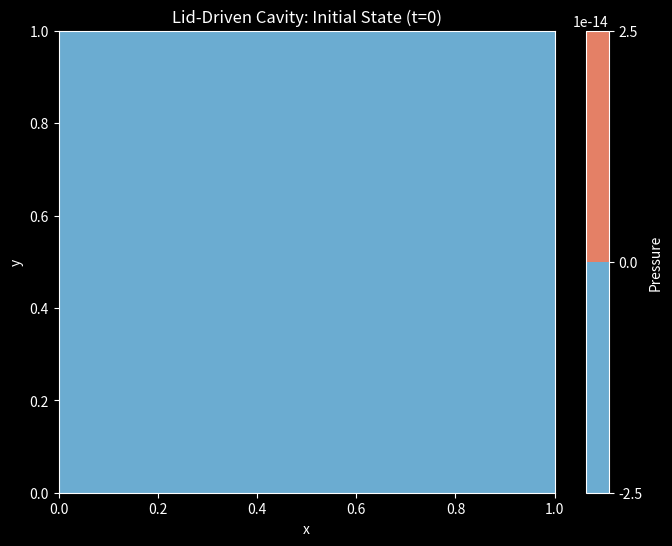
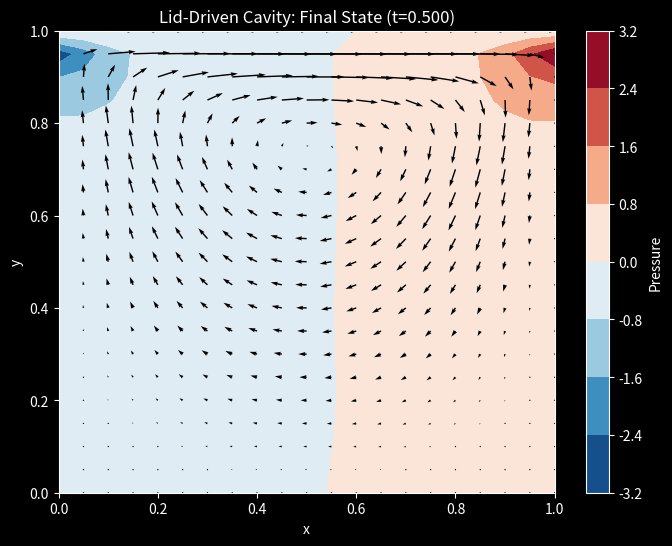
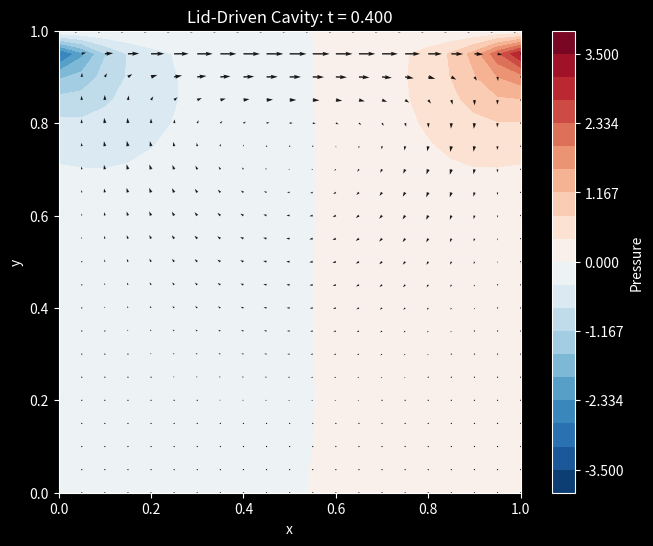

Source code (Python) for these figures, in order:
"""
Solves the incompressible Navier Stokes equations in a lid-driven cavity
scenario using Finite Differences, explicit timestepping and Chorin's Projection.

Momentum:           ∂u/∂t + (u ⋅ ∇) u = − 1/ρ ∇p + ν ∇²u + f

Incompressibility:  ∇ ⋅ u = 0


u:  Velocity (2d vector)
p:  Pressure
f:  Forcing (here =0)
ν:  Kinematic Viscosity
ρ:  Density
t:  Time
∇:  Nabla operator (defining nonlinear convection, gradient and divergence)
∇²: Laplace Operator

----

Lid-Driven Cavity Scenario:


                            ------>>>>> u_top

          1 +-------------------------------------------------+
            |                                                 |
            |             *                      *            |
            |          *           *    *    *                |
        0.8 |                                                 |
            |                                 *               |
            |     *       *                                   |
            |                      *     *                    |
        0.6 |                                            *    |
u = 0       |      *                             *            |   u = 0
v = 0       |                             *                   |   v = 0
            |                     *                           |
            |           *                *         *          |
        0.4 |                                                 |
            |                                                 |
            |      *            *             *               |
            |           *                             *       |
        0.2 |                       *           *             |
            |                               *                 |
            |  *          *      *                 *       *  |
            |                            *                    |
          0 +-------------------------------------------------+
            0        0.2       0.4       0.6       0.8        1

                                    u = 0
                                    v = 0

* Velocity and pressure have zero initial condition.
* Homogeneous Dirichlet Boundary Conditions everywhere except for horizontal
  velocity at top. It is driven by an external flow.

-----

Solution strategy:   (Projection Method: Chorin's Splitting)

1. Solve Momentum equation without pressure gradient for tentative velocity
   (with given Boundary Conditions)

    ∂u/∂t + (u ⋅ ∇) u = ν ∇²u

2. Solve pressure poisson equation for pressure at next point in time
   (with homogeneous Neumann Boundary Conditions everywhere except for
   the top, where it is homogeneous Dirichlet)

    ∇²p = ρ/Δt ∇ ⋅ u           

3. Correct the velocities (and again enforce the Velocity Boundary Conditions)

    u ← u − Δt/ρ ∇ p

-----

    Expected Outcome: After some time a swirling motion will take place

          1 +-------------------------------------------------+
            |                                                 |
            |                                                 |
            |                                                 |
        0.8 |                                                 |
            |                      *-->*                      |
            |                ******     ******                |
            |              **                 **              |
        0.6 |             *                     *             |
            |             *                      *            |
            |            *                        *           |
            |            *                       *            |
            |             *                     *             |
        0.4 |             *                     *             |
            |              **                 **              |
            |                ******     ******                |
            |                      *<--*                      |
        0.2 |                                                 |
            |                                                 |
            |                                                 |
            |                                                 |
          0 +-------------------------------------------------+
            0        0.2       0.4       0.6       0.8        1

------

Strategy in index notation

u = [u, v]
x = [x, y]

1. Solve tentative velocity + velocity BC

    ∂u/∂t + u ∂u/∂x + v ∂u/∂y = ν ∂²u/∂x² + ν ∂²u/∂y²

    ∂v/∂t + u ∂v/∂x + v ∂v/∂y = ν ∂²v/∂x² + ν ∂²v/∂y²

2. Solve pressure poisson + pressure BC

    ∂²p/∂x² + ∂²p/∂y² = ρ/Δt (∂u/∂x + ∂v/∂y)

3. Correct velocity + velocity BC

    u ← u − Δt/ρ ∂p/∂x

    v ← v − Δt/ρ ∂p/∂y

------

IMPORTANT: Take care to select a timestep that ensures stability
"""
import matplotlib.pyplot as plt
import matplotlib.animation as animation
import numpy as np
from tqdm import tqdm

N_POINTS = 41
DOMAIN_SIZE = 1.0
N_ITERATIONS = 500
TIME_STEP_LENGTH = 0.001
KINEMATIC_VISCOSITY = 0.1
DENSITY = 1.0
HORIZONTAL_VELOCITY_TOP = 1.0

N_PRESSURE_POISSON_ITERATIONS = 50
STABILITY_SAFETY_FACTOR = 0.5

# Visualization options
USE_STREAMPLOT = False  # Set to True for streamlines, False for arrows

def main():
    element_length = DOMAIN_SIZE / (N_POINTS - 1)
    x = np.linspace(0.0, DOMAIN_SIZE, N_POINTS)
    y = np.linspace(0.0, DOMAIN_SIZE, N_POINTS)

    X, Y = np.meshgrid(x, y)

    u_prev = np.zeros_like(X)
    v_prev = np.zeros_like(X)
    p_prev = np.zeros_like(X)
    
    # Save initial condition plot (t=0)
    plt.style.use("dark_background")
    plt.figure(figsize=(8, 6))
    plt.contourf(X[::2, ::2], Y[::2, ::2], p_prev[::2, ::2], cmap="RdBu_r")
    plt.colorbar(label="Pressure")
    plt.quiver(X[::2, ::2], Y[::2, ::2], u_prev[::2, ::2], v_prev[::2, ::2], color="white", alpha=0.9)
    plt.title("Lid-Driven Cavity: Initial State (t=0)")
    plt.xlabel("x")
    plt.ylabel("y")
    plt.xlim((0, 1))
    plt.ylim((0, 1))
    plt.savefig("lid_driven_cavity_initial.png", dpi=300, bbox_inches='tight')
    plt.close()


    def central_difference_x(f):
        diff = np.zeros_like(f)
        diff[1:-1, 1:-1] = (
            f[1:-1, 2:  ]
            -
            f[1:-1, 0:-2]
        ) / (
            2 * element_length
        )
        return diff
    
    def central_difference_y(f):
        diff = np.zeros_like(f)
        diff[1:-1, 1:-1] = (
            f[2:  , 1:-1]
            -
            f[0:-2, 1:-1]
        ) / (
            2 * element_length
        )
        return diff
    
    def laplace(f):
        diff = np.zeros_like(f)
        diff[1:-1, 1:-1] = (
            f[1:-1, 0:-2]
            +
            f[0:-2, 1:-1]
            -
            4
            *
            f[1:-1, 1:-1]
            +
            f[1:-1, 2:  ]
            +
            f[2:  , 1:-1]
        ) / (
            element_length**2
        )
        return diff
    

    maximum_possible_time_step_length = (
        0.5 * element_length**2 / KINEMATIC_VISCOSITY
    )
    if TIME_STEP_LENGTH > STABILITY_SAFETY_FACTOR * maximum_possible_time_step_length:
        raise RuntimeError("Stability is not guarenteed")

    # Lists to store snapshots for animation
    u_snapshots = []
    v_snapshots = []
    p_snapshots = []
    snapshot_interval = 10  # Store every 10th iteration
    
    # Add initial state
    u_snapshots.append(u_prev.copy())
    v_snapshots.append(v_prev.copy())
    p_snapshots.append(p_prev.copy())
    
    for iteration in tqdm(range(N_ITERATIONS)):
        d_u_prev__d_x = central_difference_x(u_prev)
        d_u_prev__d_y = central_difference_y(u_prev)
        d_v_prev__d_x = central_difference_x(v_prev)
        d_v_prev__d_y = central_difference_y(v_prev)
        laplace__u_prev = laplace(u_prev)
        laplace__v_prev = laplace(v_prev)

        # Perform a tentative step by solving the momentum equation without the
        # pressure gradient
        u_tent = (
            u_prev
            +
            TIME_STEP_LENGTH * (
                -
                (
                    u_prev * d_u_prev__d_x
                    +
                    v_prev * d_u_prev__d_y
                )
                +
                KINEMATIC_VISCOSITY * laplace__u_prev
            )
        )
        v_tent = (
            v_prev
            +
            TIME_STEP_LENGTH * (
                -
                (
                    u_prev * d_v_prev__d_x
                    +
                    v_prev * d_v_prev__d_y
                )
                +
                KINEMATIC_VISCOSITY * laplace__v_prev
            )
        )

        # Velocity Boundary Conditions: Homogeneous Dirichlet BC everywhere
        # except for the horizontal velocity at the top, which is prescribed
        u_tent[0, :] = 0.0
        u_tent[:, 0] = 0.0
        u_tent[:, -1] = 0.0
        u_tent[-1, :] = HORIZONTAL_VELOCITY_TOP
        v_tent[0, :] = 0.0
        v_tent[:, 0] = 0.0
        v_tent[:, -1] = 0.0
        v_tent[-1, :] = 0.0


        d_u_tent__d_x = central_difference_x(u_tent)
        d_v_tent__d_y = central_difference_y(v_tent)

        # Compute a pressure correction by solving the pressure-poisson equation
        rhs = (
            DENSITY / TIME_STEP_LENGTH
            *
            (
                d_u_tent__d_x
                +
                d_v_tent__d_y
            )
        )

        for _ in range(N_PRESSURE_POISSON_ITERATIONS):
            p_next = np.zeros_like(p_prev)
            p_next[1:-1, 1:-1] = 1/4 * (
                +
                p_prev[1:-1, 0:-2]
                +
                p_prev[0:-2, 1:-1]
                +
                p_prev[1:-1, 2:  ]
                +
                p_prev[2:  , 1:-1]
                -
                element_length**2
                *
                rhs[1:-1, 1:-1]
            )

            # Pressure Boundary Conditions: Homogeneous Neumann Boundary
            # Conditions everywhere except for the top, where it is a
            # homogeneous Dirichlet BC
            p_next[:, -1] = p_next[:, -2]
            p_next[0,  :] = p_next[1,  :]
            p_next[:,  0] = p_next[:,  1]
            p_next[-1, :] = 0.0

            p_prev = p_next
        

        d_p_next__d_x = central_difference_x(p_next)
        d_p_next__d_y = central_difference_y(p_next)

        # Correct the velocities such that the fluid stays incompressible
        u_next = (
            u_tent
            -
            TIME_STEP_LENGTH / DENSITY
            *
            d_p_next__d_x
        )
        v_next = (
            v_tent
            -
            TIME_STEP_LENGTH / DENSITY
            *
            d_p_next__d_y
        )

        # Velocity Boundary Conditions: Homogeneous Dirichlet BC everywhere
        # except for the horizontal velocity at the top, which is prescribed
        u_next[0, :] = 0.0
        u_next[:, 0] = 0.0
        u_next[:, -1] = 0.0
        u_next[-1, :] = HORIZONTAL_VELOCITY_TOP
        v_next[0, :] = 0.0
        v_next[:, 0] = 0.0
        v_next[:, -1] = 0.0
        v_next[-1, :] = 0.0


        # Store snapshots for animation (skip iteration 0 since we already have initial state)
        if iteration % snapshot_interval == 0 and iteration > 0:
            u_snapshots.append(u_next.copy())
            v_snapshots.append(v_next.copy())
            p_snapshots.append(p_next.copy())
        
        # Advance in time
        u_prev = u_next
        v_prev = v_next
        p_prev = p_next
    

    # The [::2, ::2] selects only every second entry (less cluttering plot)
    plt.style.use("dark_background")
    plt.figure(figsize=(8, 6))
    plt.contourf(X[::2, ::2], Y[::2, ::2], p_next[::2, ::2], cmap="RdBu_r")
    plt.colorbar(label="Pressure")

    plt.quiver(X[::2, ::2], Y[::2, ::2], u_next[::2, ::2], v_next[::2, ::2], color="black")
    # plt.quiver(X[::2, ::2], Y[::2, ::2], u_next[::2, ::2], v_next[::2, ::2], color="white", alpha=0.9, scale=20, width=0.003)
    # plt.streamplot(X[::2, ::2], Y[::2, ::2], u_next[::2, ::2], v_next[::2, ::2], color="black")
    plt.title(f"Lid-Driven Cavity: Final State (t={N_ITERATIONS * TIME_STEP_LENGTH:.3f})")
    plt.xlabel("x")
    plt.ylabel("y")
    plt.xlim((0, 1))
    plt.ylim((0, 1))
    plt.savefig("lid_driven_cavity_final.png", dpi=300, bbox_inches='tight')
    plt.close()
    
    print(f"Initial condition saved as: lid_driven_cavity_initial.png")
    print(f"Final state saved as: lid_driven_cavity_final.png")
    
    # Create animation
    print("Creating animation...")
    
    fig, ax = plt.subplots(figsize=(8, 6))
    plt.style.use("dark_background")
    
    # Find global min/max for consistent colorbar scaling
    p_min = min(p.min() for p in p_snapshots)
    p_max = max(p.max() for p in p_snapshots)
    
    # Make the colorbar symmetric around zero
    p_abs_max = max(abs(p_min), abs(p_max))
    p_min = -p_abs_max
    p_max = p_abs_max
    

    
    # Initialize plot elements
    # Create fixed contour levels for consistent visualization
    levels = np.linspace(p_min, p_max, 21)
    contour = ax.contourf(X[::2, ::2], Y[::2, ::2], p_snapshots[0][::2, ::2], 
                          levels=levels, cmap="RdBu_r", vmin=p_min, vmax=p_max)
    cbar = fig.colorbar(contour, ax=ax, label="Pressure")
    
    if USE_STREAMPLOT:
        # Use streamlines
        # stream = ax.streamplot(X[::2, ::2], Y[::2, ::2], 
        #                       u_snapshots[0][::2, ::2], v_snapshots[0][::2, ::2], 
        #                       color="white", density=1.5, linewidth=1.5, arrowsize=1.5)
        stream = ax.streamplot(X[::2, ::2], Y[::2, ::2], 
                              u_snapshots[0][::2, ::2], v_snapshots[0][::2, ::2], 
                              color="black", density=1.5, linewidth=1.5, arrowsize=1.5)
    else:
        # Use quiver arrows
        # quiver = ax.quiver(X[::2, ::2], Y[::2, ::2], 
        #                    u_snapshots[0][::2, ::2], v_snapshots[0][::2, ::2], 
        #                    color="white", alpha=0.9, scale=20, width=0.003)
        quiver = ax.quiver(X[::2, ::2], Y[::2, ::2], 
                    u_snapshots[0][::2, ::2], v_snapshots[0][::2, ::2], 
                    color="black", alpha=0.9, scale=20, width=0.003)
    
    ax.set_xlim((0, 1))
    ax.set_ylim((0, 1))
    ax.set_xlabel("x")
    ax.set_ylabel("y")
    ax.set_aspect('equal')
    
    # Store colorbar axis
    cbar_ax = cbar.ax
    
    def animate(frame):
        # Clear previous plots
        ax.clear()
        
        # Redraw contour plot
        contour = ax.contourf(X[::2, ::2], Y[::2, ::2], p_snapshots[frame][::2, ::2], 
                              levels=levels, cmap="RdBu_r", vmin=p_min, vmax=p_max)
        
        # Update colorbar
        cbar_ax.clear()
        fig.colorbar(contour, cax=cbar_ax, label="Pressure")
        
        # Redraw velocity field
        if USE_STREAMPLOT:
            # stream = ax.streamplot(X[::2, ::2], Y[::2, ::2], 
            #                       u_snapshots[frame][::2, ::2], v_snapshots[frame][::2, ::2], 
            #                       color="white", density=1.5, linewidth=1.5, arrowsize=1.5)
            stream = ax.streamplot(X[::2, ::2], Y[::2, ::2], 
                        u_snapshots[frame][::2, ::2], v_snapshots[frame][::2, ::2], 
                        color="black", density=1.5, linewidth=1.5, arrowsize=1.5)
        else:
            # quiver = ax.quiver(X[::2, ::2], Y[::2, ::2], 
            #                    u_snapshots[frame][::2, ::2], v_snapshots[frame][::2, ::2], 
            #                    color="white", alpha=0.9, scale=20, width=0.003)
            quiver = ax.quiver(X[::2, ::2], Y[::2, ::2], 
                               u_snapshots[frame][::2, ::2], v_snapshots[frame][::2, ::2], 
                               color="black", alpha=0.9, scale=20, width=0.003)
        
        # Update title with current time
        current_time = frame * snapshot_interval * TIME_STEP_LENGTH
        ax.set_title(f"Lid-Driven Cavity: t = {current_time:.3f}")
        ax.set_xlim((0, 1))
        ax.set_ylim((0, 1))
        ax.set_xlabel("x")
        ax.set_ylabel("y")
        ax.set_aspect('equal')
        
        return ax.collections
    
    # Create animation
    anim = animation.FuncAnimation(fig, animate, frames=len(p_snapshots),
                                   interval=100, repeat=True, blit=False)
    
    # Save animation as GIF
    print("Saving animation as GIF...")
    anim.save('lid_driven_cavity_animation.gif', writer='pillow', fps=10, dpi=100)
    
    # Save animation as MP4 (requires ffmpeg)
    try:
        print("Saving animation as MP4...")
        anim.save('lid_driven_cavity_animation.mp4', writer='ffmpeg', fps=10, dpi=150)
        print("Animation saved as: lid_driven_cavity_animation.mp4")
    except:
        print("MP4 save failed (ffmpeg might not be installed)")
    
    print("Animation saved as: lid_driven_cavity_animation.gif")
    plt.close()


if __name__ == "__main__":
    main()
